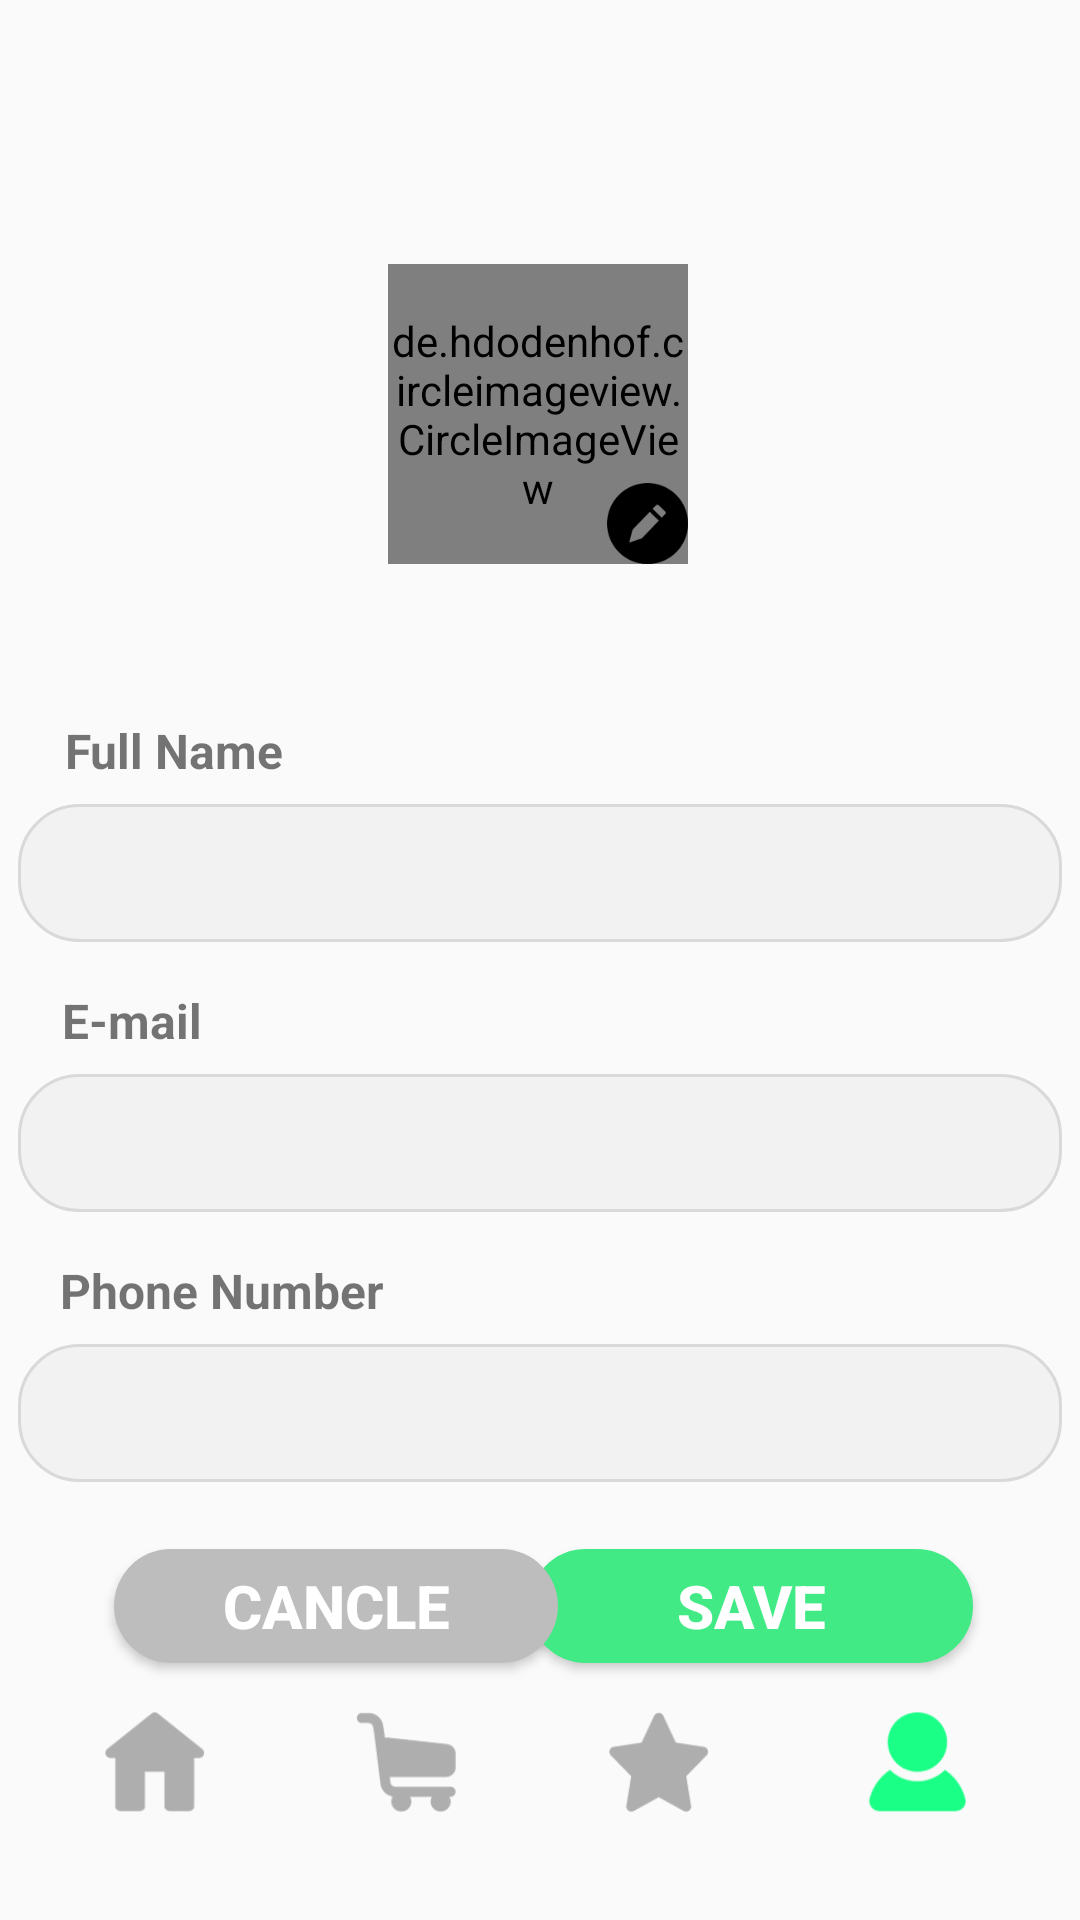

This screen was rendered from an Android layout file. Write that file and the resources it references.
<!-- AndroidManifest.xml: application theme Theme.MAD_Project -->
<!-- res/layout/activity_update_profile.xml -->
<?xml version="1.0" encoding="utf-8"?>
<androidx.constraintlayout.widget.ConstraintLayout xmlns:android="http://schemas.android.com/apk/res/android"
    xmlns:app="http://schemas.android.com/apk/res-auto"
    xmlns:tools="http://schemas.android.com/tools"
    android:layout_width="match_parent"
    android:layout_height="match_parent"
    tools:context=".update_profile">


    <de.hdodenhof.circleimageview.CircleImageView
        android:id="@+id/profile_img2"
        android:layout_width="100dp"
        android:layout_height="100dp"
        android:layout_marginTop="88dp"
        app:layout_constraintEnd_toEndOf="parent"
        app:layout_constraintHorizontal_bias="0.498"
        app:layout_constraintStart_toStartOf="parent"
        app:layout_constraintTop_toTopOf="parent"
        android:src="@drawable/profile3" />

    <Button
        android:id="@+id/Profile_img_edit"
        android:layout_width="27dp"
        android:layout_height="27dp"
        android:contentDescription="TODO"
        android:scaleType="fitXY"
        android:background="@drawable/edit"
        app:layout_constraintBottom_toBottomOf="@+id/profile_img2"
        app:layout_constraintEnd_toEndOf="@+id/profile_img2"
        app:layout_constraintHorizontal_bias="1.0"
        app:layout_constraintStart_toStartOf="@+id/profile_img2"
        app:layout_constraintTop_toTopOf="@+id/profile_img2"
        app:layout_constraintVertical_bias="1.0"
        tools:ignore="MissingConstraints" />


    <TextView
        android:id="@+id/Up_FullName"
        android:layout_width="wrap_content"
        android:layout_height="wrap_content"
        android:layout_marginBottom="7dp"
        android:text="Full Name"
        android:textSize="16sp"
        android:textStyle="bold"
        app:layout_constraintBottom_toTopOf="@+id/Up_In_FullName"
        app:layout_constraintEnd_toEndOf="parent"
        app:layout_constraintHorizontal_bias="0.076"
        app:layout_constraintStart_toStartOf="parent"
        app:layout_constraintTop_toBottomOf="@+id/profile_img2"
        app:layout_constraintVertical_bias="1.0"
        tools:ignore="MissingConstraints" />

    <EditText
        android:id="@+id/Up_In_FullName"
        android:layout_width="348dp"
        android:layout_height="46dp"
        android:layout_marginTop="80dp"
        android:background="@drawable/custom_shape"
        android:importantForAutofill="no"
        android:includeFontPadding="true"
        android:inputType="text"
        android:labelFor="@+id/firstname"
        android:paddingLeft="17dp"
        android:textColor="@color/cardview_dark_background"
        app:layout_constraintEnd_toEndOf="parent"
        app:layout_constraintHorizontal_bias="0.488"
        app:layout_constraintStart_toStartOf="parent"
        app:layout_constraintTop_toBottomOf="@+id/profile_img2"
        tools:ignore="MissingConstraints" />

    <TextView
        android:id="@+id/Up_Email"
        android:layout_width="wrap_content"
        android:layout_height="wrap_content"
        android:layout_marginBottom="7dp"
        android:text="E-mail"
        android:textSize="16sp"
        android:textStyle="bold"
        app:layout_constraintBottom_toTopOf="@+id/Up_In_Email"
        app:layout_constraintEnd_toEndOf="parent"
        app:layout_constraintHorizontal_bias="0.066"
        app:layout_constraintStart_toStartOf="parent"
        app:layout_constraintTop_toBottomOf="@+id/Up_In_FullName"
        app:layout_constraintVertical_bias="1.0"
        tools:ignore="MissingConstraints" />

    <EditText
        android:id="@+id/Up_In_Email"
        android:layout_width="348dp"
        android:layout_height="46dp"
        android:layout_marginTop="44dp"
        android:background="@drawable/custom_shape"
        android:importantForAutofill="no"
        android:includeFontPadding="true"
        android:inputType="text"
        android:labelFor="@+id/firstname"
        android:paddingLeft="17dp"
        android:textColor="@color/cardview_dark_background"
        app:layout_constraintEnd_toEndOf="parent"
        app:layout_constraintHorizontal_bias="0.511"
        app:layout_constraintStart_toStartOf="parent"
        app:layout_constraintTop_toBottomOf="@+id/Up_In_FullName"
        tools:ignore="MissingConstraints" />

    <TextView
        android:id="@+id/Up_phone"
        android:layout_width="wrap_content"
        android:layout_height="wrap_content"
        android:layout_marginBottom="7dp"
        android:text="Phone Number"
        android:textSize="16sp"
        android:textStyle="bold"
        app:layout_constraintBottom_toTopOf="@+id/Up_In_Phone"
        app:layout_constraintEnd_toEndOf="parent"
        app:layout_constraintHorizontal_bias="0.08"
        app:layout_constraintStart_toStartOf="parent"
        tools:ignore="MissingConstraints" />

    <EditText
        android:id="@+id/Up_In_Phone"
        android:layout_width="348dp"
        android:layout_height="46dp"
        android:layout_marginTop="44dp"
        android:background="@drawable/custom_shape"
        android:importantForAutofill="no"
        android:includeFontPadding="true"
        android:inputType="text"
        android:labelFor="@+id/firstname"
        android:paddingLeft="17dp"
        android:textColor="@color/cardview_dark_background"
        app:layout_constraintEnd_toEndOf="parent"
        app:layout_constraintHorizontal_bias="0.511"
        app:layout_constraintStart_toStartOf="parent"
        app:layout_constraintTop_toBottomOf="@+id/Up_In_Email"
        tools:ignore="MissingConstraints" />


    <Button
        android:id="@+id/Up_Save_btn"
        android:layout_width="148dp"
        android:layout_height="38dp"
        android:layout_marginTop="20dp"
        android:background="@drawable/button"
        android:padding="0dp"
        android:text="SAVE"
        android:textColor="#FFFFFF"


        android:textSize="20sp"
        android:textStyle="bold"
        app:layout_constraintBottom_toBottomOf="parent"
        app:layout_constraintEnd_toEndOf="parent"
        app:layout_constraintHorizontal_bias="0.832"
        app:layout_constraintStart_toStartOf="parent"
        app:layout_constraintTop_toBottomOf="@+id/Up_In_Phone"
        app:layout_constraintVertical_bias="0.027" />

    <Button
        android:id="@+id/Up_Cancle_btn"
        android:layout_width="148dp"
        android:layout_height="38dp"
        android:layout_marginTop="20dp"
        android:background="@drawable/button_grey"
        android:onClick="profile"
        android:padding="0dp"
        android:text="CANCLE"
        android:textColor="#FFFFFF"
        android:textSize="20sp"
        android:textStyle="bold"
        app:layout_constraintBottom_toBottomOf="parent"
        app:layout_constraintEnd_toEndOf="parent"
        app:layout_constraintHorizontal_bias="0.179"
        app:layout_constraintStart_toStartOf="parent"
        app:layout_constraintTop_toBottomOf="@+id/Up_In_Phone"
        app:layout_constraintVertical_bias="0.027" />

    <TextView
        android:id="@+id/textView8"
        android:layout_width="344dp"
        android:layout_height="45dp"
        android:layout_marginBottom="28dp"
        android:background="@drawable/custom_shape2"
        android:paddingLeft="12dp"
        android:paddingTop="9dp"

        android:paddingBottom="9dp"
        app:layout_constraintBottom_toBottomOf="parent"
        app:layout_constraintEnd_toEndOf="parent"
        app:layout_constraintHorizontal_bias="0.489"
        app:layout_constraintStart_toStartOf="parent"
        tools:ignore="MissingConstraints" />

    <ImageButton
        android:id="@+id/homeImg_btn"
        android:layout_width="64dp"
        android:layout_height="64dp"
        android:layout_marginStart="12dp"
        android:alpha="0.3"
        android:background="#00FF0000"
        android:contentDescription="TODO"
        android:onClick="Home1"
        android:padding="15dp"
        android:scaleType="fitXY"
        android:src="@drawable/homeblack"
        app:layout_constraintBottom_toBottomOf="@+id/textView8"
        app:layout_constraintStart_toStartOf="@+id/textView8"
        app:layout_constraintTop_toTopOf="@+id/textView8"
        app:layout_constraintVertical_bias="0.631"
        tools:ignore="MissingConstraints" />

    <ImageButton
        android:id="@+id/cartimg_btn"
        android:layout_width="64dp"
        android:layout_height="64dp"
        android:layout_marginStart="20dp"
        android:alpha="0.3"
        android:background="#00FF0000"
        android:contentDescription="TODO"
        android:padding="15dp"
        android:scaleType="fitXY"
        android:src="@drawable/cart"
        app:layout_constraintBottom_toBottomOf="@+id/textView8"
        app:layout_constraintStart_toEndOf="@+id/homeImg_btn"
        app:layout_constraintTop_toTopOf="@+id/textView8"
        app:layout_constraintVertical_bias="0.631"
        tools:ignore="MissingConstraints" />

    <ImageButton
        android:id="@+id/rateImg_btn"
        android:layout_width="64dp"
        android:layout_height="64dp"
        android:layout_marginStart="20dp"
        android:alpha="0.3"
        android:background="#00FF0000"
        android:contentDescription="TODO"
        android:padding="15dp"
        android:scaleType="fitXY"
        android:src="@drawable/star"
        app:layout_constraintBottom_toBottomOf="@+id/textView8"
        app:layout_constraintStart_toEndOf="@+id/cartimg_btn"
        app:layout_constraintTop_toTopOf="@+id/textView8"
        app:layout_constraintVertical_bias="0.631"
        tools:ignore="MissingConstraints" />

    <ImageButton
        android:id="@+id/profileImg_btn"
        android:layout_width="64dp"
        android:layout_height="64dp"
        android:layout_marginStart="20dp"
        android:layout_marginEnd="12dp"
        android:background="#00FF0000"
        android:contentDescription="TODO"
        android:padding="15dp"
        android:scaleType="fitXY"
        android:src="@drawable/profile_green"
        app:layout_constraintBottom_toBottomOf="@+id/textView8"
        app:layout_constraintEnd_toEndOf="@+id/textView8"
        app:layout_constraintStart_toEndOf="@+id/rateImg_btn"
        app:layout_constraintTop_toTopOf="@+id/textView8"
        app:layout_constraintVertical_bias="0.631"
        tools:ignore="MissingConstraints" />




</androidx.constraintlayout.widget.ConstraintLayout>
<!-- resources referenced by this layout -->
<resources>
  <!-- drawable button (drawable) -->
  <shape xmlns:android="http://schemas.android.com/apk/res/android">
      <solid android:color="#41EA85" />
      <stroke android:width="1dp" android:color="#41EA85" />
      <padding android:left="10dp" android:top="10dp" android:right="10dp" android:bottom="10dp" />
      <corners android:radius="20dp" />
  </shape>
  <!-- drawable button_grey (drawable) -->
  <shape xmlns:android="http://schemas.android.com/apk/res/android">
      <solid android:color="#BDBDBD" />
      <padding android:left="10dp" android:top="10dp" android:right="10dp" android:bottom="10dp" />
      <corners android:radius="20dp" />
  </shape>
  <!-- drawable cart: png bitmap (drawable, 3966 bytes) -->
  <!-- drawable custom_shape (drawable) -->
  <?xml version="1.0" encoding="utf-8"?>
  <selector xmlns:android="http://schemas.android.com/apk/res/android">
  
      <item android:state_enabled="true" android:state_focused="true">
          <shape android:shape="rectangle">
              <solid android:color="#F2F2F2"/>
              <corners android:radius="20dp"/>
              <stroke android:color="#41EA85" android:width="1dp"/>
          </shape>
      </item>
  
      <item android:state_enabled="true">
          <shape android:shape="rectangle">
              <solid android:color="#F2F2F2"/>
              <corners android:radius="20dp"/>
              <stroke android:color="#D9D9D9" android:width="1dp"/>
          </shape>
      </item>
  </selector>
  <!-- drawable edit: png bitmap (drawable, 3891 bytes) -->
  <!-- drawable homeblack: png bitmap (drawable, 3287 bytes) -->
  <!-- drawable profile_green: png bitmap (drawable, 4308 bytes) -->
  <!-- drawable star: png bitmap (drawable, 3879 bytes) -->
  <style name="Theme.MAD_Project" parent="Theme.AppCompat.Light.NoActionBar">
          
          <item name="colorPrimary">@color/teal_700</item>
          <item name="colorPrimaryVariant">@color/teal_700</item>
          <item name="colorOnPrimary">@color/white</item>
          
          <item name="colorSecondary">@color/teal_200</item>
          <item name="colorSecondaryVariant">@color/teal_700</item>
          <item name="colorOnSecondary">@color/black</item>
          
          <item name="android:statusBarColor" tools:targetApi="l">?attr/colorPrimaryVariant</item>
          
      </style>
  <color name="teal_700">#FF018786</color>
  <color name="white">#FFFFFFFF</color>
  <color name="teal_200">#FF03DAC5</color>
  <color name="black">#FF000000</color>
</resources>
